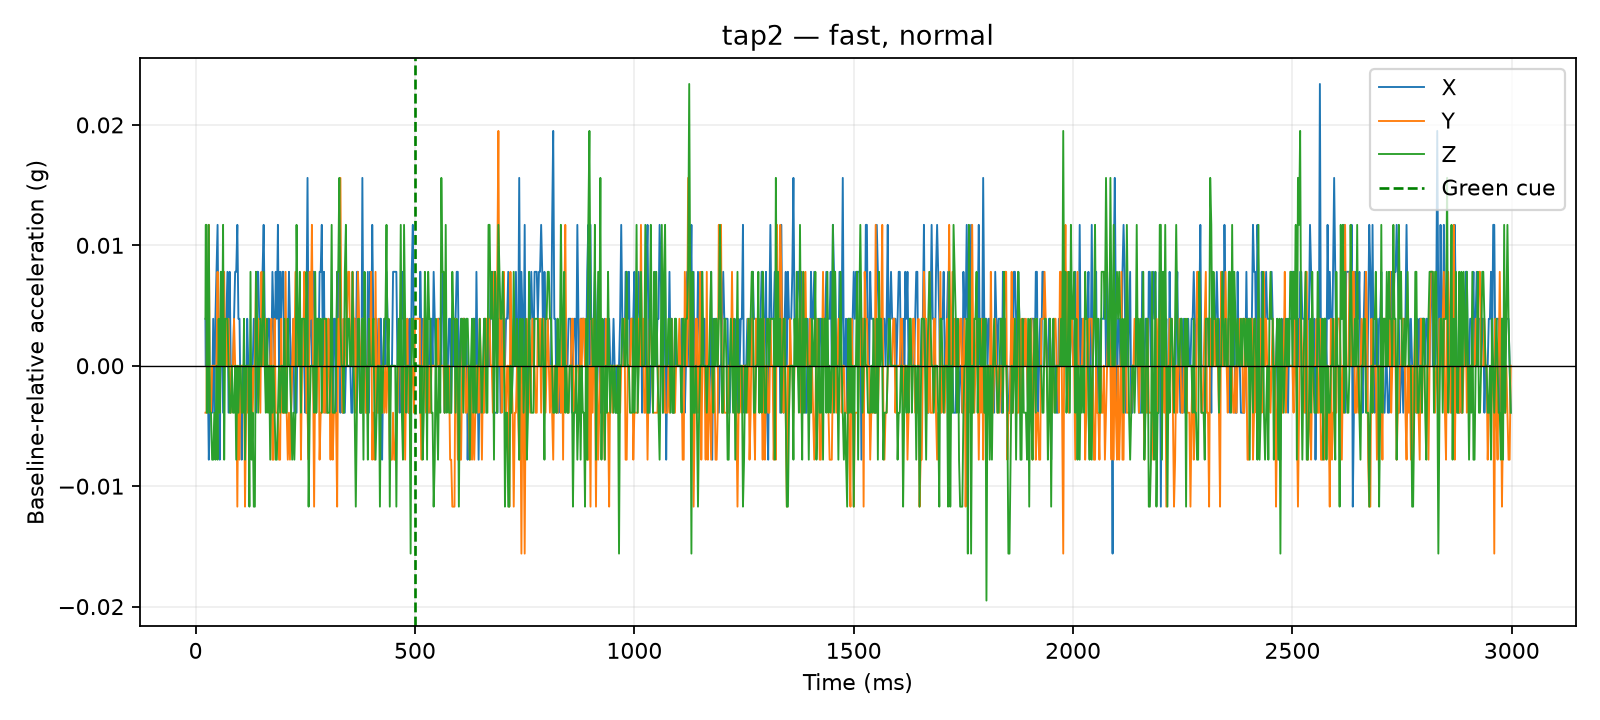

The data file committed next to this chart (first rows):
time_us, x_g, y_g, z_g, time_ms, cue_time_us, x_delta_g, y_delta_g, z_delta_g, dynamic_magnitude_g, label, requested_pace, requested_force, session_id, operator_accepted
22346, 0.0156, 0.0273, 0.9126, 22.35, 500000, 0.0039, -0.0039, 0.0039, 0.006755, tap2, fast, normal, 20260810_133647, False
22945, 0.0117, 0.0273, 0.9204, 22.95, 500000, 0.0, -0.0039, 0.0117, 0.01233, tap2, fast, normal, 20260810_133647, False
23348, 0.0117, 0.0273, 0.9204, 23.35, 500000, 0.0, -0.0039, 0.0117, 0.01233, tap2, fast, normal, 20260810_133647, False
23751, 0.0117, 0.0273, 0.9204, 23.75, 500000, 0.0, -0.0039, 0.0117, 0.01233, tap2, fast, normal, 20260810_133647, False
24145, 0.0117, 0.0273, 0.9204, 24.14, 500000, 0.0, -0.0039, 0.0117, 0.01233, tap2, fast, normal, 20260810_133647, False
24540, 0.0117, 0.0273, 0.9204, 24.54, 500000, 0.0, -0.0039, 0.0117, 0.01233, tap2, fast, normal, 20260810_133647, False
24950, 0.0117, 0.0273, 0.9204, 24.95, 500000, 0.0, -0.0039, 0.0117, 0.01233, tap2, fast, normal, 20260810_133647, False
25350, 0.0117, 0.0351, 0.9048, 25.35, 500000, 0.0, 0.0039, -0.0039, 0.005515, tap2, fast, normal, 20260810_133647, False
25804, 0.0117, 0.0351, 0.9048, 25.8, 500000, 0.0, 0.0039, -0.0039, 0.005515, tap2, fast, normal, 20260810_133647, False
26206, 0.0117, 0.0351, 0.9048, 26.21, 500000, 0.0, 0.0039, -0.0039, 0.005515, tap2, fast, normal, 20260810_133647, False
26719, 0.0117, 0.0351, 0.9048, 26.72, 500000, 0.0, 0.0039, -0.0039, 0.005515, tap2, fast, normal, 20260810_133647, False
27503, 0.0117, 0.0351, 0.9048, 27.5, 500000, 0.0, 0.0039, -0.0039, 0.005515, tap2, fast, normal, 20260810_133647, False
30011, 0.0039, 0.0429, 0.9204, 30.01, 500000, -0.0078, 0.0117, 0.0117, 0.01829, tap2, fast, normal, 20260810_133647, False
32509, 0.0078, 0.0273, 0.9048, 32.51, 500000, -0.0039, -0.0039, -0.0039, 0.006755, tap2, fast, normal, 20260810_133647, False
35020, 0.0078, 0.0273, 0.9048, 35.02, 500000, -0.0039, -0.0039, -0.0039, 0.006755, tap2, fast, normal, 20260810_133647, False
37529, 0.0078, 0.0312, 0.9009, 37.53, 500000, -0.0039, 0.0, -0.0078, 0.008721, tap2, fast, normal, 20260810_133647, False
40009, 0.0156, 0.0312, 0.9009, 40.01, 500000, 0.0039, 0.0, -0.0078, 0.008721, tap2, fast, normal, 20260810_133647, False
42509, 0.0078, 0.0312, 0.9048, 42.51, 500000, -0.0039, 0.0, -0.0039, 0.005515, tap2, fast, normal, 20260810_133647, False
45026, 0.0156, 0.0312, 0.9009, 45.03, 500000, 0.0039, 0.0, -0.0078, 0.008721, tap2, fast, normal, 20260810_133647, False
47504, 0.0195, 0.0312, 0.9087, 47.5, 500000, 0.0078, 0.0, 0.0, 0.0078, tap2, fast, normal, 20260810_133647, False
50007, 0.0234, 0.039, 0.9009, 50.01, 500000, 0.0117, 0.0078, -0.0078, 0.01608, tap2, fast, normal, 20260810_133647, False
52506, 0.0117, 0.0273, 0.9126, 52.51, 500000, 0.0, -0.0039, 0.0039, 0.005515, tap2, fast, normal, 20260810_133647, False
55012, 0.0039, 0.0312, 0.9048, 55.01, 500000, -0.0078, 0.0, -0.0039, 0.008721, tap2, fast, normal, 20260810_133647, False
57521, 0.0156, 0.039, 0.9165, 57.52, 500000, 0.0039, 0.0078, 0.0078, 0.0117, tap2, fast, normal, 20260810_133647, False
60023, 0.0156, 0.0351, 0.9087, 60.02, 500000, 0.0039, 0.0039, 0.0, 0.005515, tap2, fast, normal, 20260810_133647, False
62521, 0.0078, 0.0312, 0.9204, 62.52, 500000, -0.0039, 0.0, 0.0117, 0.01233, tap2, fast, normal, 20260810_133647, False
65029, 0.0156, 0.039, 0.9009, 65.03, 500000, 0.0039, 0.0078, -0.0078, 0.0117, tap2, fast, normal, 20260810_133647, False
67510, 0.0117, 0.0312, 0.9126, 67.51, 500000, 0.0, 0.0, 0.0039, 0.0039, tap2, fast, normal, 20260810_133647, False
70015, 0.0156, 0.0351, 0.9126, 70.02, 500000, 0.0039, 0.0039, 0.0039, 0.006755, tap2, fast, normal, 20260810_133647, False
72516, 0.0195, 0.0312, 0.9126, 72.52, 500000, 0.0078, 0.0, 0.0039, 0.008721, tap2, fast, normal, 20260810_133647, False
75016, 0.0078, 0.0351, 0.9087, 75.02, 500000, -0.0039, 0.0039, 0.0, 0.005515, tap2, fast, normal, 20260810_133647, False
77525, 0.0195, 0.0312, 0.9048, 77.53, 500000, 0.0078, 0.0, -0.0039, 0.008721, tap2, fast, normal, 20260810_133647, False
80027, 0.0117, 0.0273, 0.9048, 80.03, 500000, 0.0, -0.0039, -0.0039, 0.005515, tap2, fast, normal, 20260810_133647, False
82524, 0.0117, 0.0312, 0.9087, 82.52, 500000, 0.0, 0.0, 0.0, 0.0, tap2, fast, normal, 20260810_133647, False
85013, 0.0117, 0.0312, 0.9048, 85.01, 500000, 0.0, 0.0, -0.0039, 0.0039, tap2, fast, normal, 20260810_133647, False
87522, 0.0156, 0.0351, 0.9048, 87.52, 500000, 0.0039, 0.0039, -0.0039, 0.006755, tap2, fast, normal, 20260810_133647, False
90029, 0.0195, 0.0312, 0.9087, 90.03, 500000, 0.0078, 0.0, 0.0, 0.0078, tap2, fast, normal, 20260810_133647, False
92502, 0.0195, 0.0312, 0.9009, 92.5, 500000, 0.0078, 0.0, -0.0078, 0.01103, tap2, fast, normal, 20260810_133647, False
95020, 0.0234, 0.0195, 0.9087, 95.02, 500000, 0.0117, -0.0117, 0.0, 0.01655, tap2, fast, normal, 20260810_133647, False
97501, 0.0156, 0.0312, 0.9048, 97.5, 500000, 0.0039, 0.0, -0.0039, 0.005515, tap2, fast, normal, 20260810_133647, False
100006, 0.0156, 0.0234, 0.9087, 100, 500000, 0.0039, -0.0078, 0.0, 0.008721, tap2, fast, normal, 20260810_133647, False
102504, 0.0078, 0.0312, 0.9087, 102.5, 500000, -0.0039, 0.0, 0.0, 0.0039, tap2, fast, normal, 20260810_133647, False
105008, 0.0039, 0.0312, 0.9048, 105, 500000, -0.0078, 0.0, -0.0039, 0.008721, tap2, fast, normal, 20260810_133647, False
107516, 0.0117, 0.0312, 0.9048, 107.5, 500000, 0.0, 0.0, -0.0039, 0.0039, tap2, fast, normal, 20260810_133647, False
110291, 0.0078, 0.0312, 0.9126, 110.3, 500000, -0.0039, 0.0, 0.0039, 0.005515, tap2, fast, normal, 20260810_133647, False
112515, 0.0117, 0.0195, 0.9009, 112.5, 500000, 0.0, -0.0117, -0.0078, 0.01406, tap2, fast, normal, 20260810_133647, False
115015, 0.0078, 0.0273, 0.9087, 115, 500000, -0.0039, -0.0039, 0.0, 0.005515, tap2, fast, normal, 20260810_133647, False
117526, 0.0156, 0.0273, 0.9087, 117.5, 500000, 0.0039, -0.0039, 0.0, 0.005515, tap2, fast, normal, 20260810_133647, False
120002, 0.0117, 0.0312, 0.9087, 120, 500000, 0.0, 0.0, 0.0, 0.0, tap2, fast, normal, 20260810_133647, False
122528, 0.0117, 0.0273, 0.897, 122.5, 500000, 0.0, -0.0039, -0.0117, 0.01233, tap2, fast, normal, 20260810_133647, False
125007, 0.0117, 0.0312, 0.9165, 125, 500000, 0.0, 0.0, 0.0078, 0.0078, tap2, fast, normal, 20260810_133647, False
127518, 0.0078, 0.0312, 0.9009, 127.5, 500000, -0.0039, 0.0, -0.0078, 0.008721, tap2, fast, normal, 20260810_133647, False
130023, 0.0117, 0.0273, 0.9048, 130, 500000, 0.0, -0.0039, -0.0039, 0.005515, tap2, fast, normal, 20260810_133647, False
132529, 0.0156, 0.0312, 0.897, 132.5, 500000, 0.0039, 0.0, -0.0117, 0.01233, tap2, fast, normal, 20260810_133647, False
135029, 0.0156, 0.0312, 0.897, 135, 500000, 0.0039, 0.0, -0.0117, 0.01233, tap2, fast, normal, 20260810_133647, False
137504, 0.0078, 0.039, 0.9165, 137.5, 500000, -0.0039, 0.0078, 0.0078, 0.0117, tap2, fast, normal, 20260810_133647, False
140015, 0.0195, 0.0312, 0.9126, 140, 500000, 0.0078, 0.0, 0.0039, 0.008721, tap2, fast, normal, 20260810_133647, False
142519, 0.0195, 0.0351, 0.9048, 142.5, 500000, 0.0078, 0.0039, -0.0039, 0.009553, tap2, fast, normal, 20260810_133647, False
145023, 0.0156, 0.0312, 0.9087, 145, 500000, 0.0039, 0.0, 0.0, 0.0039, tap2, fast, normal, 20260810_133647, False
147503, 0.0156, 0.0273, 0.9126, 147.5, 500000, 0.0039, -0.0039, 0.0039, 0.006755, tap2, fast, normal, 20260810_133647, False
... 1,140 more rows
